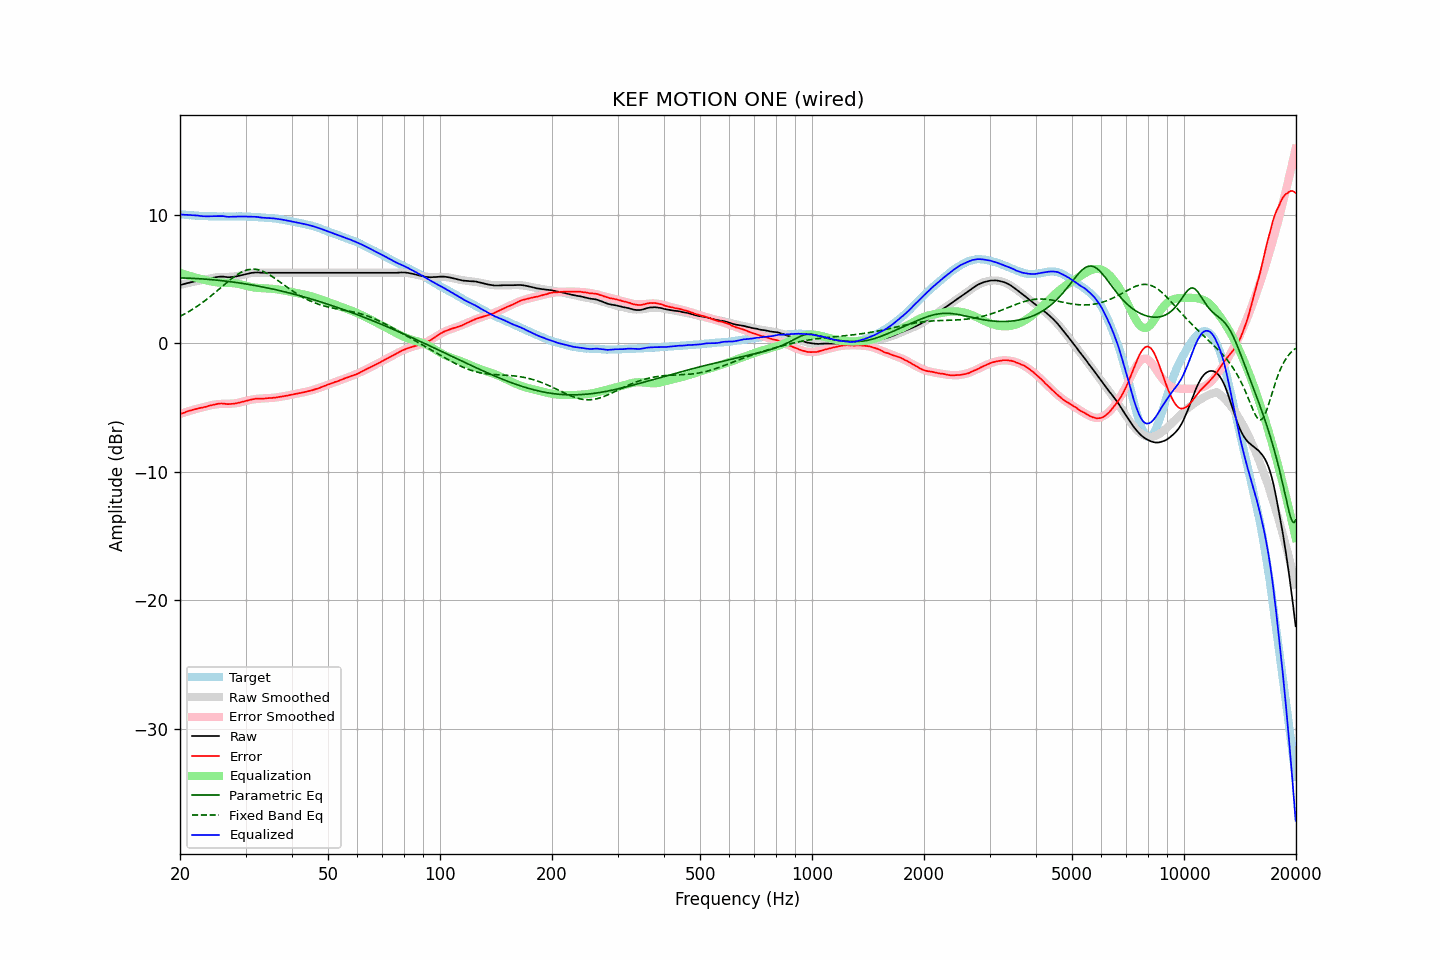

Source data for this figure (header and first rows):
frequency, raw, error, smoothed, error_smoothed, equalization, parametric_eq, fixed_band_eq, equalized_raw, equalized_smoothed, target
20.00, 4.54, -5.50, 4.55, -5.50, 5.50, 5.10, 2.10, 10.04, 10.05, 10.04
20.20, 4.57, -5.46, 4.58, -5.45, 5.45, 5.09, 2.17, 10.03, 10.03, 10.03
20.40, 4.60, -5.42, 4.61, -5.41, 5.41, 5.09, 2.23, 10.01, 10.02, 10.02
20.61, 4.63, -5.38, 4.64, -5.37, 5.37, 5.08, 2.30, 10.00, 10.01, 10.01
20.81, 4.67, -5.32, 4.67, -5.33, 5.33, 5.08, 2.37, 10.00, 10.00, 9.99
21.02, 4.70, -5.28, 4.69, -5.29, 5.29, 5.08, 2.44, 9.99, 9.99, 9.98
21.23, 4.73, -5.24, 4.72, -5.25, 5.25, 5.07, 2.51, 9.98, 9.98, 9.97
21.44, 4.76, -5.22, 4.75, -5.22, 5.22, 5.06, 2.59, 9.98, 9.97, 9.98
21.66, 4.79, -5.17, 4.78, -5.18, 5.18, 5.06, 2.66, 9.97, 9.96, 9.96
21.87, 4.82, -5.13, 4.80, -5.14, 5.14, 5.05, 2.74, 9.97, 9.95, 9.96
22.09, 4.84, -5.09, 4.83, -5.11, 5.11, 5.04, 2.83, 9.95, 9.94, 9.94
22.31, 4.87, -5.06, 4.86, -5.07, 5.07, 5.04, 2.91, 9.95, 9.93, 9.93
22.54, 4.88, -5.04, 4.88, -5.04, 5.04, 5.03, 3.00, 9.92, 9.93, 9.92
22.76, 4.90, -5.02, 4.91, -5.01, 5.01, 5.02, 3.09, 9.91, 9.92, 9.92
22.99, 4.91, -5.00, 4.93, -4.98, 4.98, 5.01, 3.18, 9.89, 9.91, 9.91
23.22, 4.94, -4.96, 4.96, -4.95, 4.95, 5.00, 3.27, 9.89, 9.91, 9.90
23.45, 4.96, -4.95, 4.98, -4.92, 4.92, 4.99, 3.36, 9.88, 9.90, 9.91
23.69, 5.00, -4.90, 5.01, -4.89, 4.89, 4.98, 3.46, 9.89, 9.90, 9.90
23.92, 5.03, -4.85, 5.04, -4.86, 4.86, 4.97, 3.56, 9.89, 9.89, 9.89
24.16, 5.06, -4.83, 5.06, -4.83, 4.83, 4.96, 3.66, 9.89, 9.89, 9.89
24.40, 5.09, -4.80, 5.09, -4.80, 4.80, 4.95, 3.76, 9.89, 9.89, 9.89
24.65, 5.11, -4.78, 5.11, -4.78, 4.78, 4.94, 3.87, 9.89, 9.89, 9.89
24.89, 5.14, -4.75, 5.13, -4.76, 4.76, 4.93, 3.97, 9.90, 9.88, 9.89
25.14, 5.16, -4.72, 5.14, -4.74, 4.74, 4.92, 4.08, 9.90, 9.88, 9.88
25.39, 5.18, -4.69, 5.15, -4.73, 4.73, 4.90, 4.19, 9.91, 9.88, 9.88
25.65, 5.19, -4.68, 5.16, -4.72, 4.72, 4.89, 4.30, 9.91, 9.88, 9.87
25.91, 5.19, -4.68, 5.17, -4.71, 4.71, 4.88, 4.40, 9.90, 9.88, 9.87
26.16, 5.19, -4.69, 5.17, -4.71, 4.71, 4.86, 4.51, 9.90, 9.88, 9.88
26.43, 5.17, -4.71, 5.17, -4.71, 4.71, 4.85, 4.62, 9.88, 9.88, 9.88
26.69, 5.15, -4.72, 5.17, -4.70, 4.70, 4.83, 4.72, 9.86, 9.88, 9.88
26.96, 5.14, -4.73, 5.17, -4.70, 4.70, 4.82, 4.83, 9.84, 9.88, 9.87
27.23, 5.15, -4.72, 5.18, -4.70, 4.70, 4.80, 4.93, 9.85, 9.88, 9.87
27.50, 5.16, -4.71, 5.18, -4.69, 4.69, 4.79, 5.03, 9.85, 9.88, 9.87
27.77, 5.17, -4.70, 5.19, -4.69, 4.69, 4.77, 5.12, 9.86, 9.88, 9.88
28.05, 5.19, -4.68, 5.21, -4.67, 4.67, 4.75, 5.21, 9.86, 9.88, 9.87
28.33, 5.21, -4.67, 5.22, -4.66, 4.66, 4.74, 5.30, 9.87, 9.88, 9.88
28.62, 5.24, -4.64, 5.25, -4.63, 4.63, 4.72, 5.38, 9.87, 9.88, 9.88
28.90, 5.27, -4.61, 5.27, -4.61, 4.61, 4.70, 5.46, 9.88, 9.88, 9.89
29.19, 5.30, -4.58, 5.30, -4.58, 4.58, 4.68, 5.52, 9.88, 9.88, 9.88
29.48, 5.33, -4.55, 5.33, -4.54, 4.54, 4.66, 5.59, 9.88, 9.87, 9.88
29.78, 5.36, -4.51, 5.36, -4.51, 4.51, 4.64, 5.64, 9.87, 9.87, 9.88
30.08, 5.39, -4.48, 5.39, -4.48, 4.48, 4.62, 5.68, 9.87, 9.87, 9.87
30.38, 5.42, -4.44, 5.42, -4.45, 4.45, 4.60, 5.72, 9.87, 9.86, 9.86
30.68, 5.45, -4.40, 5.44, -4.42, 4.42, 4.58, 5.75, 9.87, 9.86, 9.86
30.99, 5.47, -4.38, 5.46, -4.39, 4.39, 4.56, 5.76, 9.87, 9.85, 9.85
31.30, 5.49, -4.36, 5.47, -4.37, 4.37, 4.54, 5.77, 9.86, 9.85, 9.85
31.61, 5.50, -4.34, 5.49, -4.35, 4.35, 4.52, 5.77, 9.85, 9.84, 9.84
31.93, 5.51, -4.31, 5.50, -4.33, 4.33, 4.49, 5.76, 9.84, 9.83, 9.82
32.24, 5.52, -4.30, 5.50, -4.32, 4.32, 4.47, 5.74, 9.84, 9.82, 9.82
32.57, 5.51, -4.30, 5.51, -4.31, 4.31, 4.45, 5.71, 9.82, 9.81, 9.81
32.89, 5.50, -4.30, 5.51, -4.30, 4.30, 4.42, 5.68, 9.80, 9.81, 9.80
33.22, 5.49, -4.31, 5.51, -4.29, 4.29, 4.40, 5.63, 9.78, 9.80, 9.80
33.55, 5.49, -4.30, 5.51, -4.28, 4.28, 4.37, 5.58, 9.78, 9.79, 9.79
33.89, 5.49, -4.29, 5.50, -4.28, 4.28, 4.35, 5.52, 9.77, 9.78, 9.78
34.23, 5.49, -4.27, 5.50, -4.27, 4.27, 4.32, 5.46, 9.76, 9.77, 9.76
34.57, 5.49, -4.27, 5.50, -4.27, 4.27, 4.30, 5.39, 9.76, 9.76, 9.76
34.92, 5.49, -4.25, 5.49, -4.26, 4.26, 4.27, 5.31, 9.75, 9.75, 9.74
35.27, 5.49, -4.26, 5.49, -4.25, 4.25, 4.24, 5.23, 9.74, 9.74, 9.75
35.62, 5.49, -4.24, 5.49, -4.24, 4.24, 4.22, 5.15, 9.73, 9.73, 9.73
35.97, 5.49, -4.23, 5.49, -4.22, 4.22, 4.19, 5.06, 9.71, 9.71, 9.72
... 635 more rows
